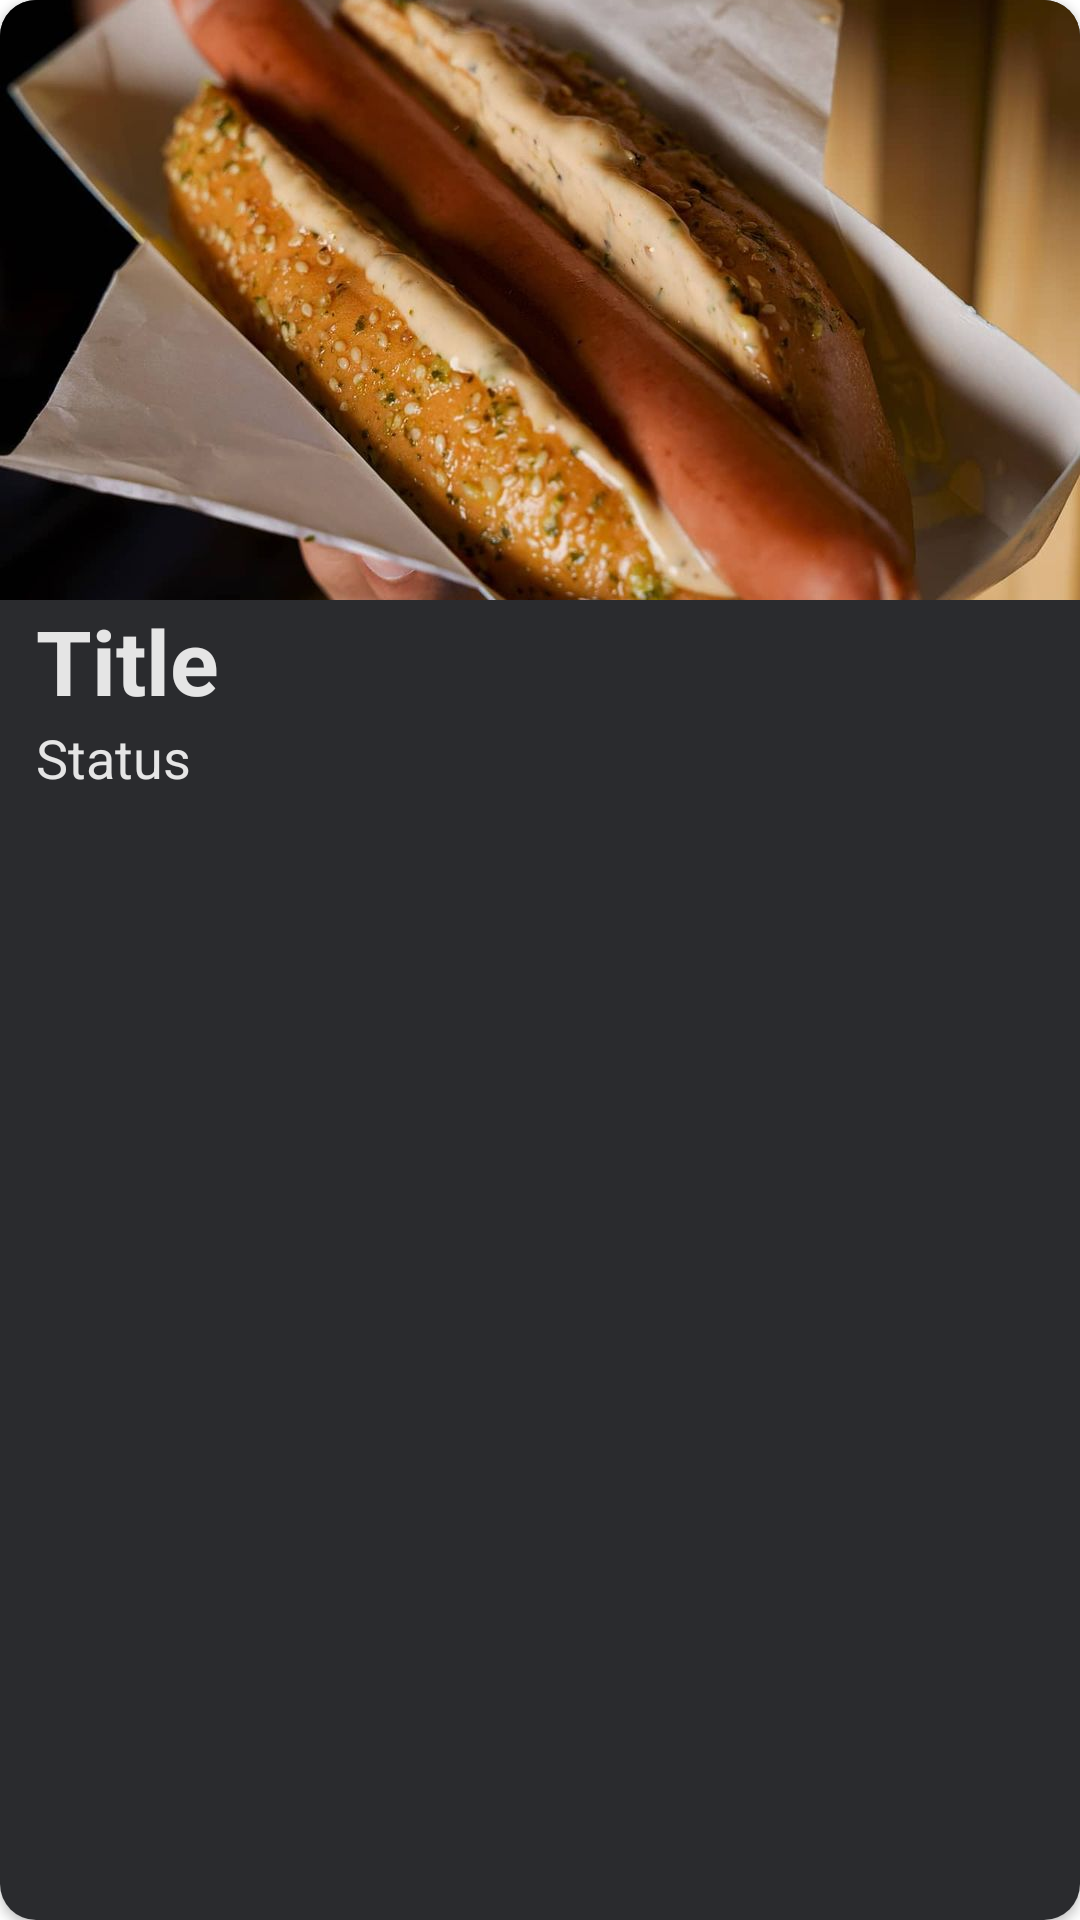

This screen was rendered from an Android layout file. Write that file and the resources it references.
<!-- AndroidManifest.xml: application theme Theme.Tubes -->
<!-- res/layout/card_item_list.xml -->
<?xml version="1.0" encoding="utf-8"?>
<androidx.cardview.widget.CardView xmlns:android="http://schemas.android.com/apk/res/android"
    android:layout_width="wrap_content"
    android:layout_height="wrap_content"
    xmlns:app="http://schemas.android.com/apk/res-auto"
    android:elevation="4dp"
    android:layout_marginVertical="8dp"
    app:cardCornerRadius="12dp">
    
    <RelativeLayout
        android:layout_width="match_parent"
        android:layout_height="match_parent"
        android:background="@color/tertiary">
        
        <ImageView
            android:id="@+id/iv_card_item"
            android:layout_width="match_parent"
            android:layout_height="200dp"
            android:scaleType="centerCrop"
            android:src="@drawable/poster_example_1"/>

        <TextView
            android:id="@+id/tv_card_item_title"
            android:layout_width="wrap_content"
            android:layout_height="wrap_content"
            android:text="@string/title"
            android:textColor="@color/white"
            android:textSize="30sp"
            android:textStyle="bold"
            android:layout_marginStart="12dp"
            android:layout_below="@id/iv_card_item"/>

        <TextView
            android:id="@+id/tv_card_item_status"
            android:layout_width="wrap_content"
            android:layout_height="wrap_content"
            android:text="@string/status"
            android:textSize="18sp"
            android:layout_marginBottom="5dp"
            android:layout_below="@id/tv_card_item_title"
            android:layout_marginStart="12dp"
            android:textColor="@color/white"/>

        <TextView
            android:id="@+id/tv_card_item_episode"
            android:layout_width="wrap_content"
            android:layout_height="wrap_content"
            android:textColor="@color/white"
            android:layout_alignParentEnd="true"
            android:layout_below="@id/tv_card_item_title"
            android:layout_marginEnd="12dp"
            android:textSize="18sp"/>

    </RelativeLayout>

</androidx.cardview.widget.CardView>
<!-- resources referenced by this layout -->
<resources>
  <color name="tertiary">#2a2b2e</color>
  <color name="white">#e5e5e5</color>
  <!-- drawable poster_example_1: jpg bitmap (drawable, 102540 bytes) -->
  <string name="status">Status</string>
  <string name="title">Title</string>
  <style name="Theme.Tubes" parent="Theme.MaterialComponents.DayNight.NoActionBar">
          
          <item name="colorPrimary">#4be19a</item>
          <item name="colorPrimaryVariant">#4be19a</item>
          <item name="colorOnPrimary">@color/white</item>
          
          <item name="colorSecondary">@color/teal_200</item>
          <item name="colorSecondaryVariant">@color/teal_700</item>
          <item name="colorOnSecondary">@color/white</item>
          
          <item name="android:statusBarColor" tools:targetApi="l">@color/background</item>
          
      </style>
  <color name="teal_200">#FF03DAC5</color>
  <color name="teal_700">#FF018786</color>
  <color name="background">#202122</color>
</resources>
